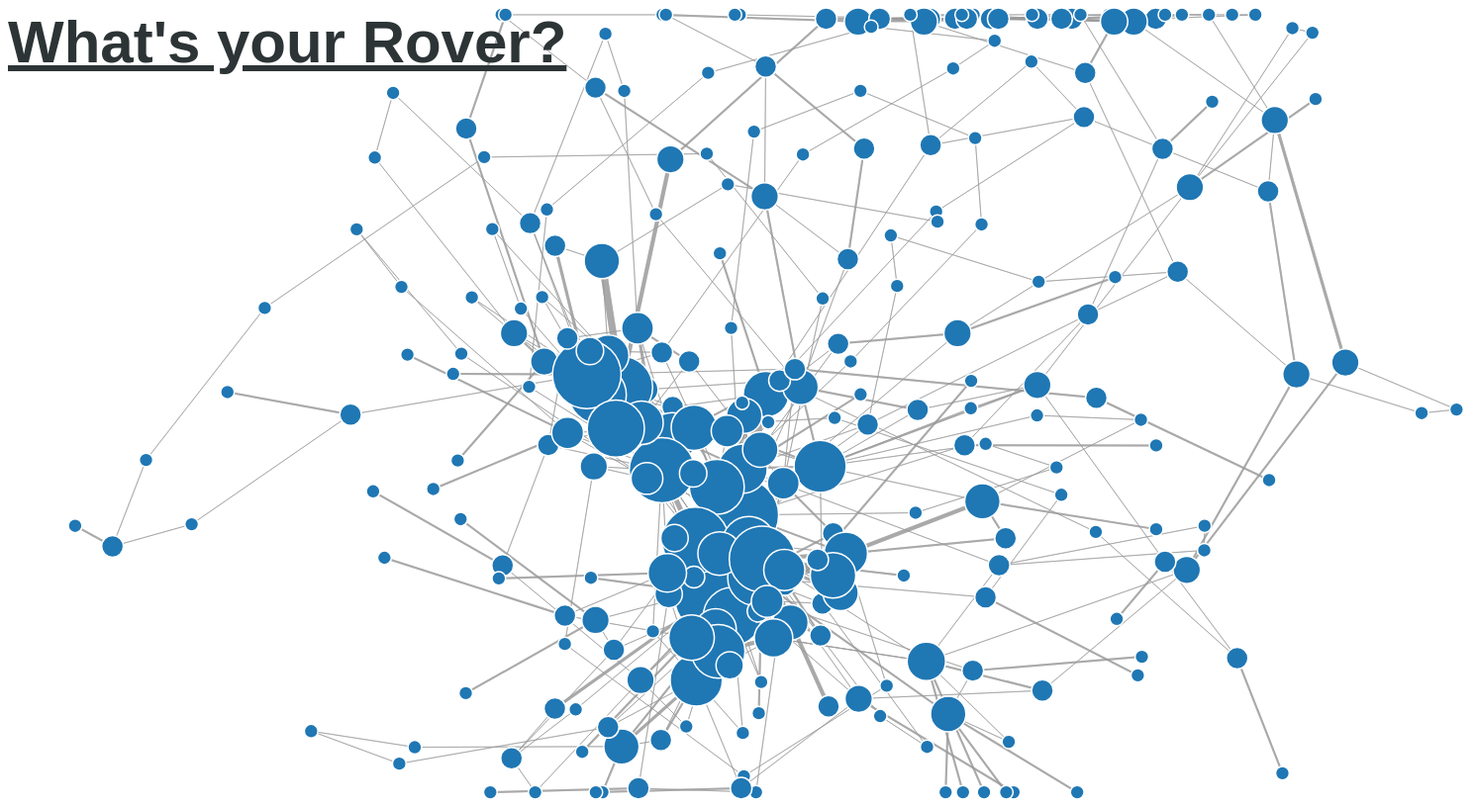
D3 v4 page, settled after 480 driven frames (8 s of simulated time); the page loaded 1 data file(s).



var svg = d3.select("svg"),
  width = +svg.attr("width"),
  height = +svg.attr("height");

var simulation = d3.forceSimulation()
  .force("link", d3.forceLink().id(function(d) { return d.id; }).distance(10).strength(0.05))
  .force("charge", d3.forceManyBody())
  .force("center", d3.forceCenter(width / 2, height / 2));

var color = d3.scaleOrdinal(d3.schemeCategory20);

d3.json("web_data.json", function(error, data) {
  if (error) throw error;

  var web_data = data.users;

  var graph = add_group_merge(web_data);
  var nodes = create_nodes(graph);
  var links = create_links(nodes, graph);

  var link = svg.append("g")
      .attr("class", "links")
    .selectAll("line")
    .data(links)
    .enter().append("line")
      .attr("stroke-width", function(d) { return d.value; });

  var node = svg.append("g")
      .attr("class", "nodes")
    .selectAll("circle")
    .data(nodes)
    .enter().append("circle")
      .attr("r", function(d) { return d.value; })
      .attr("fill", function(d) { return color(d.group)})
      .on("mouseover", function(d) {
        d3.select(this).attr("fill", "gold");
      })
      .on("mouseout", function(d) {
        d3.select(this).attr("fill", function(d) { return color(d.group)})
      })
      .on("click", function (d) { location.href = d.id;})
      .call(d3.drag()
          .on("start", dragstarted)
          .on("drag", dragged)
          .on("end", dragended));

  node.append("title")
    .text(function(d) { return d.id; });

  simulation
    .nodes(nodes)
    .on("tick", ticked);

  simulation.force("link")
    .links(links);

  function ticked() {
    link
      .attr("x1", function(d) { return d.source.x = Math.max(d.value, Math.min(width - d.value, d.source.x)); })
      .attr("y1", function(d) { return d.source.y = Math.max(d.value, Math.min(height - d.value, d.source.y)); })
      .attr("x2", function(d) { return d.target.x = Math.max(d.value, Math.min(width - d.value, d.target.x)); })
      .attr("y2", function(d) { return d.target.y = Math.max(d.value, Math.min(height - d.value, d.target.y)); });

    node
      .attr("cx", function(d) { return d.x = Math.max(d.value, Math.min(width - d.value, d.x)); })
      .attr("cy", function(d) { return d.y = Math.max(d.value, Math.min(height - d.value, d.y)); });



  }

  function dragstarted(d) {
    if (!d3.event.active) simulation.alphaTarget(0.01).restart();
    d.fx = d.x;
    d.fy = d.y;
  }

  function dragged(d) {
    d.fx = d3.event.x;
    d.fy = d3.event.y;
  }

  function dragended(d) {
    if (!d3.event.active) simulation.alphaTarget(0);
    d.fx = null;
    d.fy = null;
  }

///////////////////////////////////////////////////////////////////////////////

  function create_nodes(data) {
    nodes = [];

    var nodes_source = d3.nest()
      .key(function(d) { return d.source; })
      .entries(data);

    var nodes_target = d3.nest()
      .key(function(d) { return d.target; })
      .entries(data);

    var nodes_dict = {}
    for (i of nodes_target) {
      group = i['values'][0]['group'];
      nodes_dict[i.key] = {"value" : i.values.length, "group" : group};
    }

    console.log(nodes_dict)
    for (var key in nodes_dict) {
      nodes.push({'id' : key,
                  'value': (Math.log(nodes_dict[key]['value'] + 1) * 10),
                  'group' : nodes_dict[key]['group']});
    }
    return nodes;
  }

  function add_group_merge(data) {
    group = 1
    graph = []
    diff = 600000;
    for (user in data) {
      for (session in data[user]) {
        if (group == 1) { start = data[user][session].events[0].time_in;}
        for (link in data[user][session].events) {
          // while ((data[user][session].events[link].time_in - start) >= diff) {
          //   diff += 600000;
          //   group++;
          // }
          data[user][session].events[link]['group'] = group;
          graph.push(data[user][session].events[link]);
        }
      }
      group++;
    }
    return graph;
  }

  function create_links(nodes, data) {
    links = [];
    for (var i = 0; i < nodes.length; i++) {
      for (var j = 0; j < nodes.length; j++) {
        value = 0;
        for (var k = 0; k < data.length; k++) {
          if ((data[k]['source'] == nodes[i]['id'] &&
              data[k]['target'] == nodes[j]['id']) ||
              (data[k]['source'] == nodes[j]['id'] &&
              data[k]['target'] == nodes[i]['id'])) {
              value++;
          }
        }
        if (value != 0) { links.push({'source': nodes[i],
                                      'target': nodes[j],
                                      'value': value})}
      }
    }
    return links;
  }

});



### data: web_data.json
{
 "users": {
  "one": {
   "session": {
    "count": "{... 1 keys}",
    "events": "[... 898 items]",
    "limbo": "{... 5 keys}"
   }
  }
 }
}